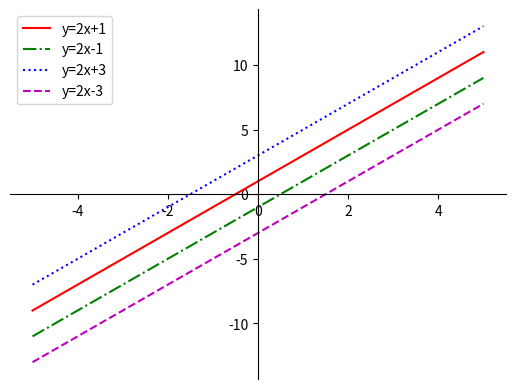

Here is the Python script that generated this plot:
import matplotlib.pyplot as plt
import numpy as np

fig = plt.figure()
ax = fig.add_subplot(1, 1, 1)

ax.spines['left'].set_position('center')
ax.spines['bottom'].set_position('center')
ax.spines['right'].set_color('none')
ax.spines['top'].set_color('none')
ax.xaxis.set_ticks_position('bottom')
ax.yaxis.set_ticks_position('left')

x = np.linspace(-5,5,100)


plt.plot(x, 2*x+1, '-r', label='y=2x+1')
plt.plot(x, 2*x-1,'-.g', label='y=2x-1')
plt.plot(x, 2*x+3,':b', label='y=2x+3')
plt.plot(x, 2*x-3,'--m', label='y=2x-3')

plt.legend(loc='upper left')
plt.show()
